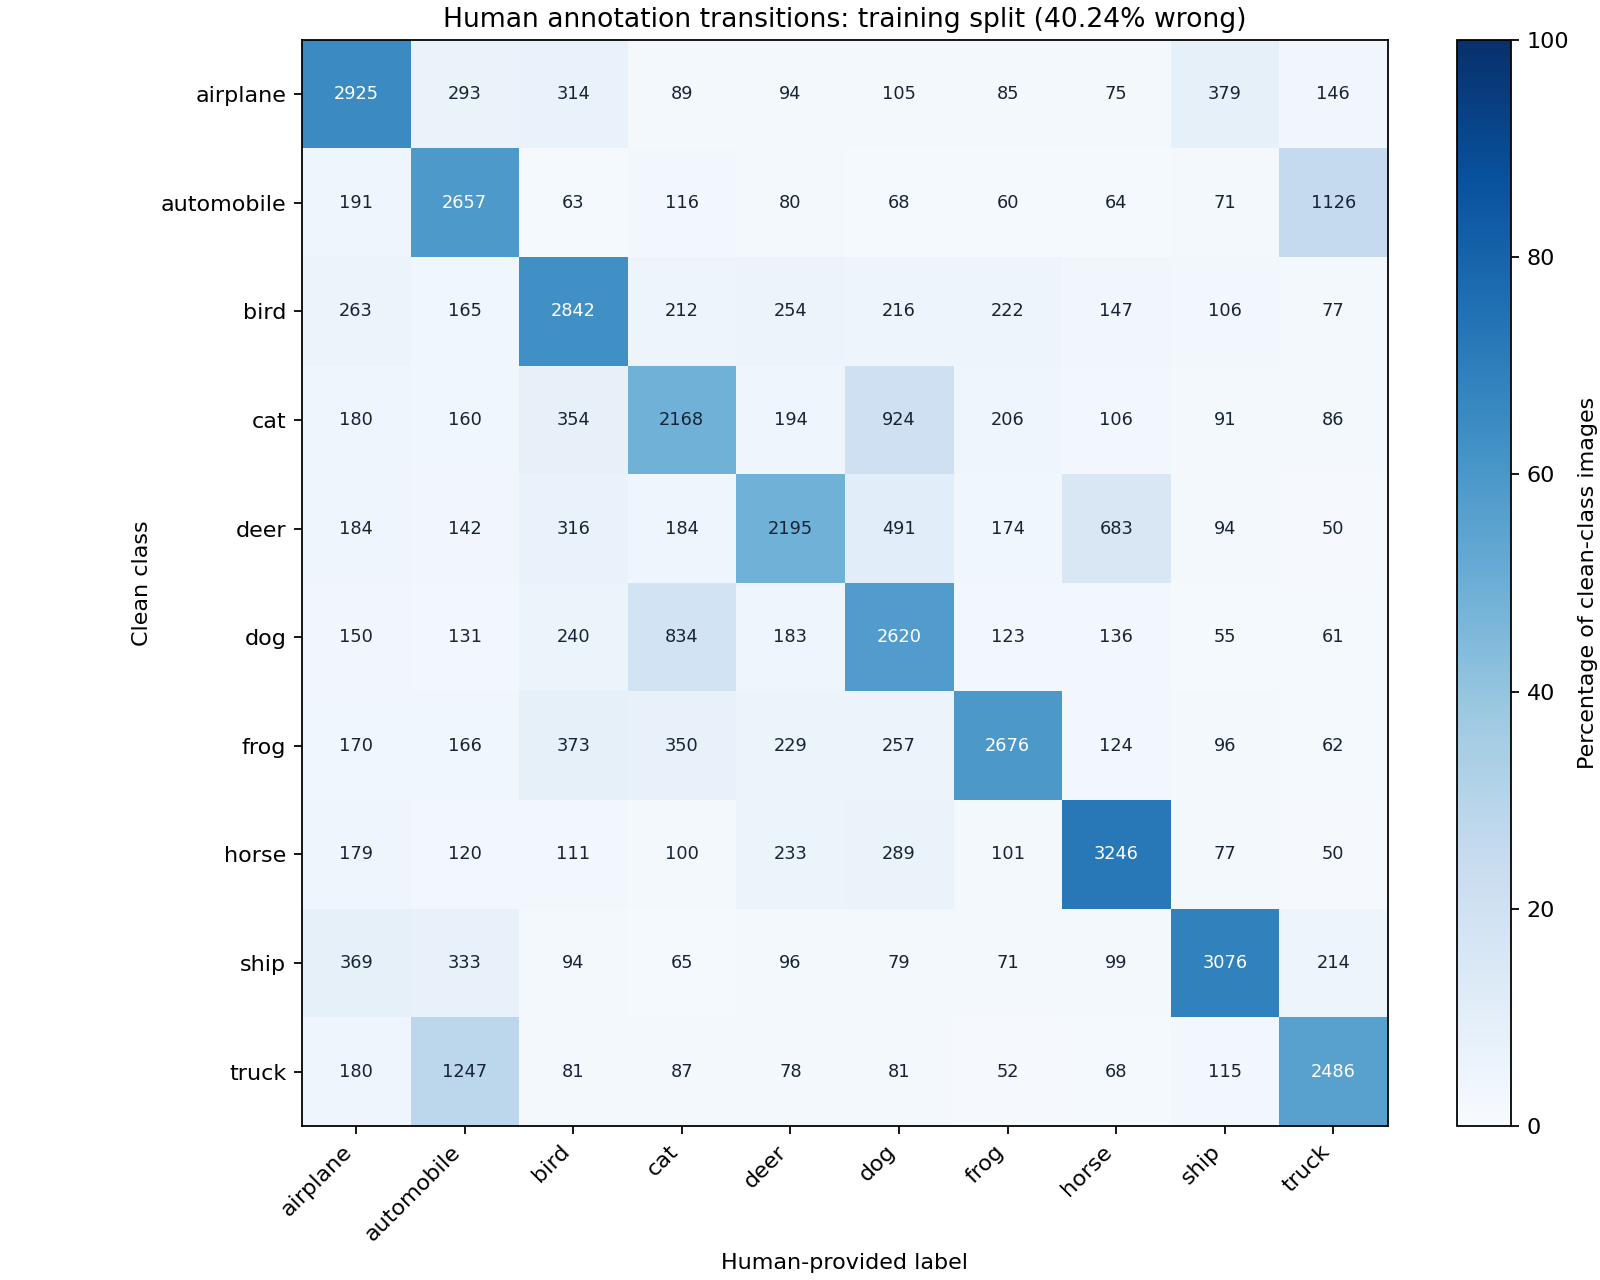

Source data for this figure (header and first rows):
clean_class / noisy_class, airplane, automobile, bird, cat, deer, dog, frog, horse, ship, truck
airplane, 2925, 293, 314, 89, 94, 105, 85, 75, 379, 146
automobile, 191, 2657, 63, 116, 80, 68, 60, 64, 71, 1126
bird, 263, 165, 2842, 212, 254, 216, 222, 147, 106, 77
cat, 180, 160, 354, 2168, 194, 924, 206, 106, 91, 86
deer, 184, 142, 316, 184, 2195, 491, 174, 683, 94, 50
dog, 150, 131, 240, 834, 183, 2620, 123, 136, 55, 61
frog, 170, 166, 373, 350, 229, 257, 2676, 124, 96, 62
horse, 179, 120, 111, 100, 233, 289, 101, 3246, 77, 50
ship, 369, 333, 94, 65, 96, 79, 71, 99, 3076, 214
truck, 180, 1247, 81, 87, 78, 81, 52, 68, 115, 2486
